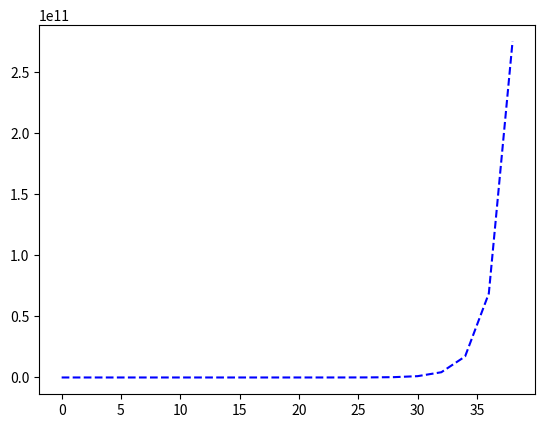

Here is the Python script that generated this plot:
import matplotlib.pyplot as plt
import numpy as np

x =np.arange(0,40,2)
y=2**x

plt.plot(x,y,"b--")
plt.show()

print(25)


